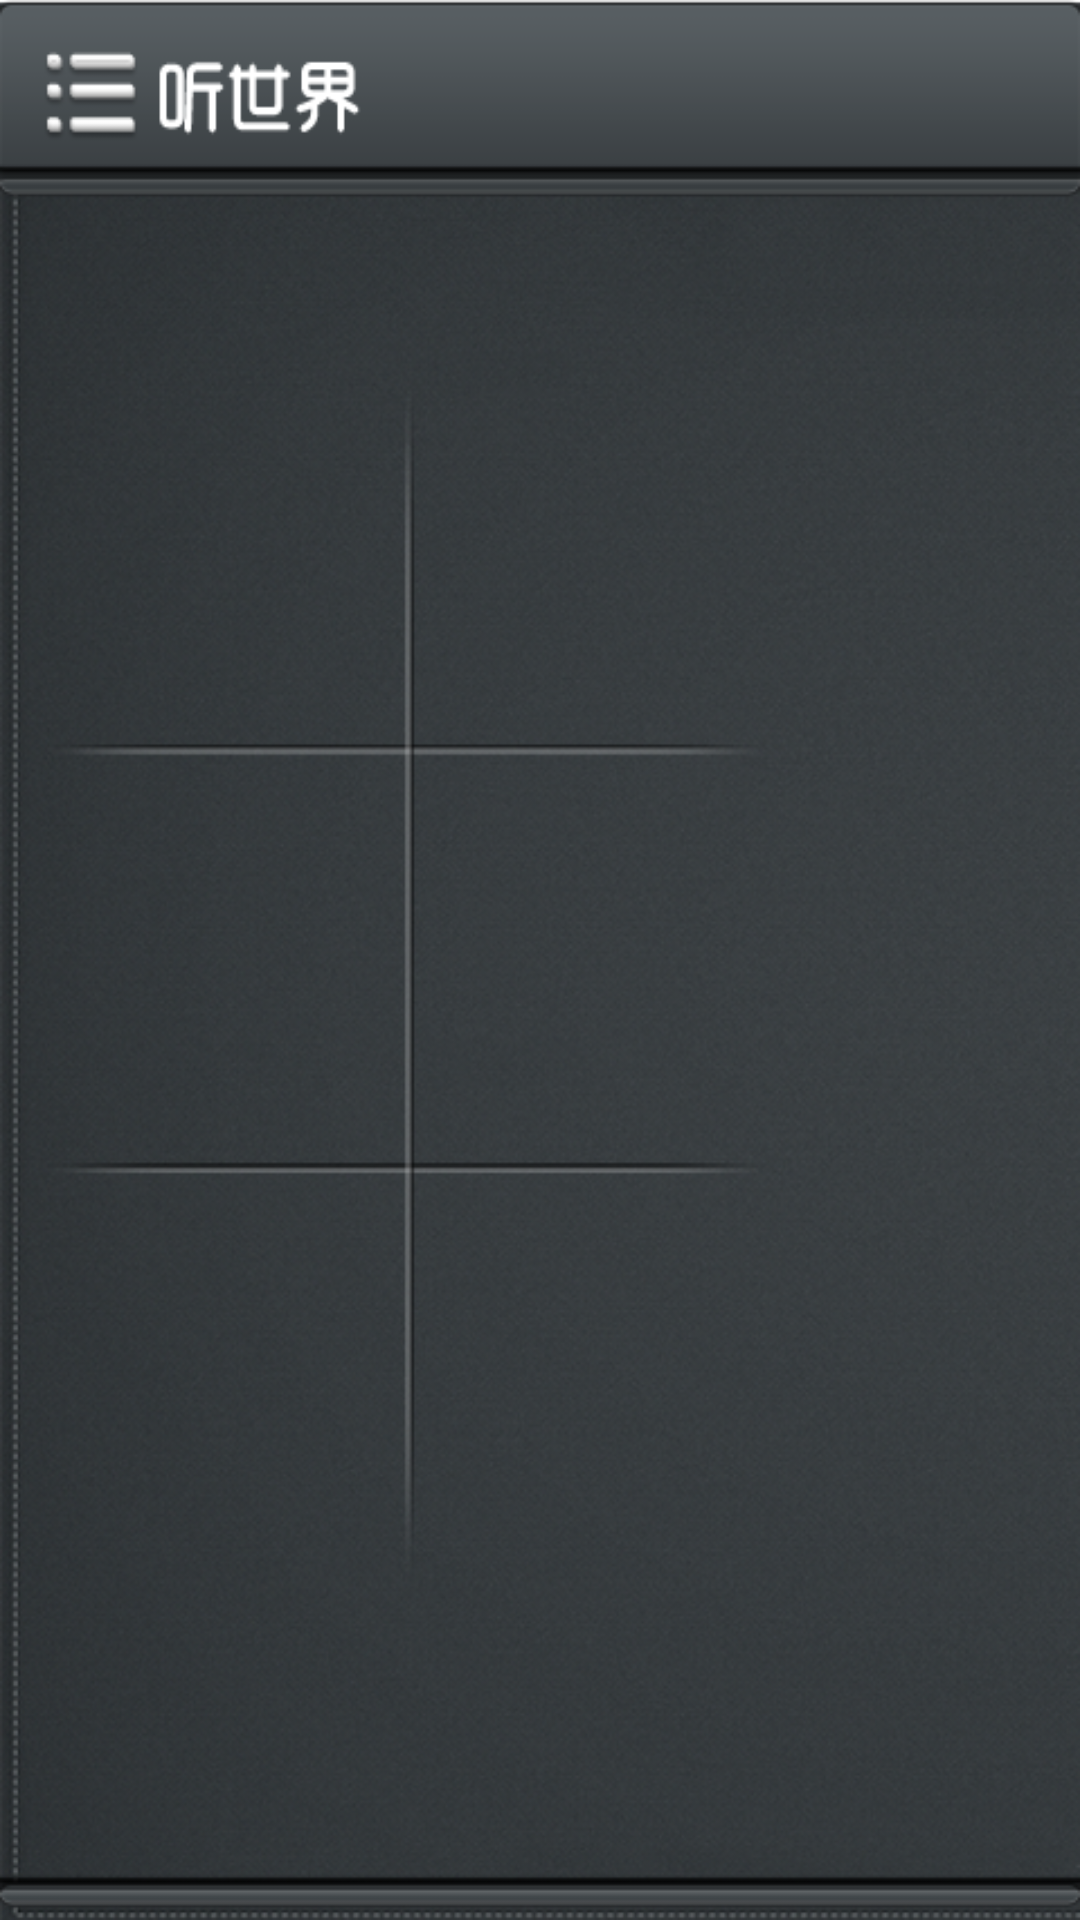

Reconstruct the res/layout file that produces this screen, plus the resources it refers to.
<!-- AndroidManifest.xml: application theme AppTheme -->
<!-- res/layout/layout_underview.xml -->
<?xml version="1.0" encoding="utf-8"?>
<RelativeLayout xmlns:android="http://schemas.android.com/apk/res/android"
    android:id="@+id/menu_layout"
    android:layout_width="fill_parent"
    android:layout_height="fill_parent"
    android:background="@drawable/under_view_bg" >

    <GridView
        android:id="@+id/mGridView"
        android:layout_width="wrap_content"
        android:layout_height="wrap_content"
        android:layout_alignParentLeft="true"
        android:layout_centerVertical="true"
        android:layout_marginLeft="12dip"
        android:columnWidth="90dip"
        android:gravity="left"
        android:horizontalSpacing="20dip"
        android:numColumns="2"
        android:stretchMode="none"
        android:verticalSpacing="25dip" >
    </GridView>

</RelativeLayout>
<!-- resources referenced by this layout -->
<resources>
  <!-- drawable under_view_bg: png bitmap (drawable-hdpi, 447379 bytes) -->
  <style name="AppTheme" parent="android:Theme.Light" />
</resources>
